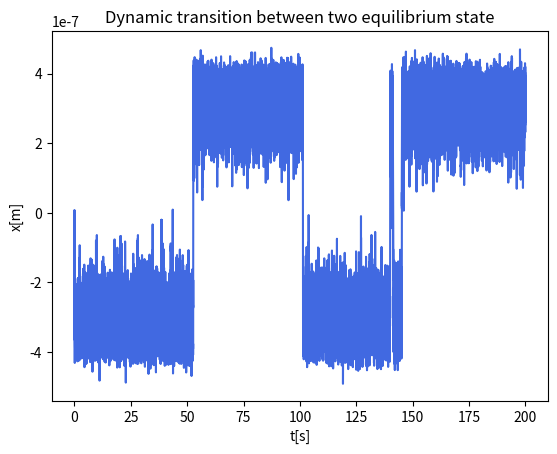

Python code for this plot:
import numpy as np
import matplotlib.pyplot as plt
import time

#finite spatial step
d = 1e-9

# timesteps
dt = 0.001
timesteps = 200000


#physical parameters
kT = 1.38e-23*300
R = 1e-6
eta = 1e-3
friction = 6*np.pi*eta*R
diffusion = kT/friction
sd = np.sqrt(2*diffusion*dt)

a = 1e7 #N.m^-3
b = 1e-6 #N.m^-1

def energy(a,b,x):
    return a*x**4/4 - b*x**2/2


stored_position = []
stored_time = []
stored_potential = []

x = 0
time = 0.0 
for i in np.arange(0,timesteps):
    dx = -(1/friction)*dt*((energy(a,b, x+d) - energy( a,b, x))/d)
    dx = dx + np.random.normal(0.0,sd)

    x = x + dx
    time = time + dt
    potential = energy( a,b,x)

    stored_position.append(x)
    stored_time.append(time)
    stored_potential.append(potential)
    dx = 0

plt.xlabel('t[s]')
plt.ylabel('x[m]')
plt.title("Dynamic transition between two equilibrium state")
plt.plot(stored_time,stored_position,color='royalblue')
plt.show()